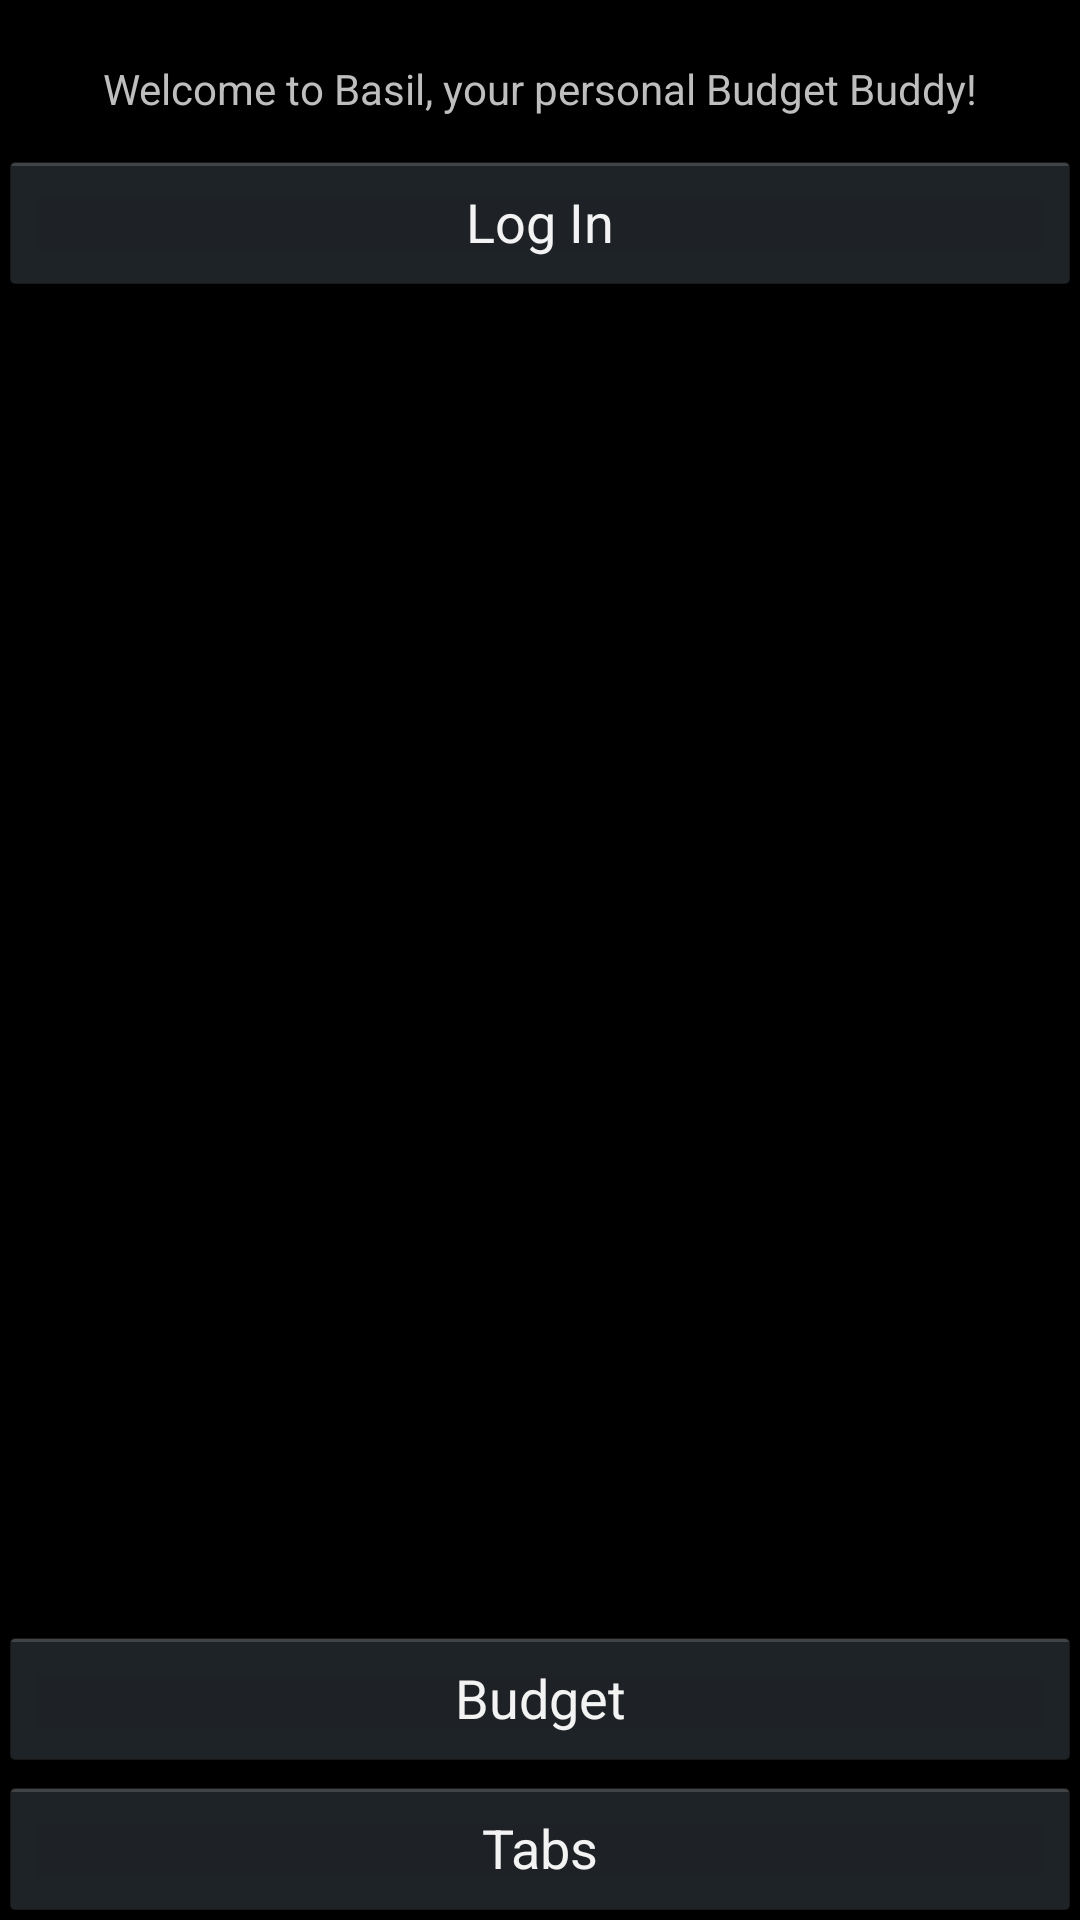

This screen was rendered from an Android layout file. Write that file and the resources it references.
<!-- AndroidManifest.xml: application theme AppTheme -->
<!-- res/layout/activity_budget_buddy.xml -->
<RelativeLayout xmlns:android="http://schemas.android.com/apk/res/android"
    xmlns:tools="http://schemas.android.com/tools" android:layout_width="match_parent"
    android:layout_height="match_parent" android:paddingLeft="@dimen/activity_horizontal_margin"
    android:paddingRight="@dimen/activity_horizontal_margin"
    android:paddingTop="@dimen/activity_vertical_margin"
    android:paddingBottom="@dimen/activity_vertical_margin" tools:context=".BudgetBuddy">

    <TextView android:text="@string/hello_world" android:layout_width="wrap_content"
        android:layout_height="wrap_content"
        android:layout_centerHorizontal="true"
        android:layout_marginTop="20dp"/>

    <Button
        android:layout_height="wrap_content"
        android:layout_width="fill_parent"
        android:layout_marginTop="50dp"
        android:layout_alignParentTop="true"
        android:text="Log In"
        android:onClick="logIn" />

    <Button
        android:layout_height="wrap_content"
        android:layout_width="fill_parent"
        android:layout_marginBottom="50dp"
        android:layout_alignParentBottom="true"
        android:text="Budget"
        android:onClick="budgetView" />

    <Button
        android:layout_height="wrap_content"
        android:layout_width="fill_parent"
        android:layout_marginTop="20dp"
        android:layout_alignParentBottom="true"
        android:text="Tabs"
        android:onClick="tabsView" />

</RelativeLayout>
<!-- resources referenced by this layout -->
<resources>
  <string name="hello_world">Welcome to Basil, your personal Budget Buddy!</string>
  <style name="AppTheme" parent="android:Theme.Holo">
          
          
      </style>
</resources>
